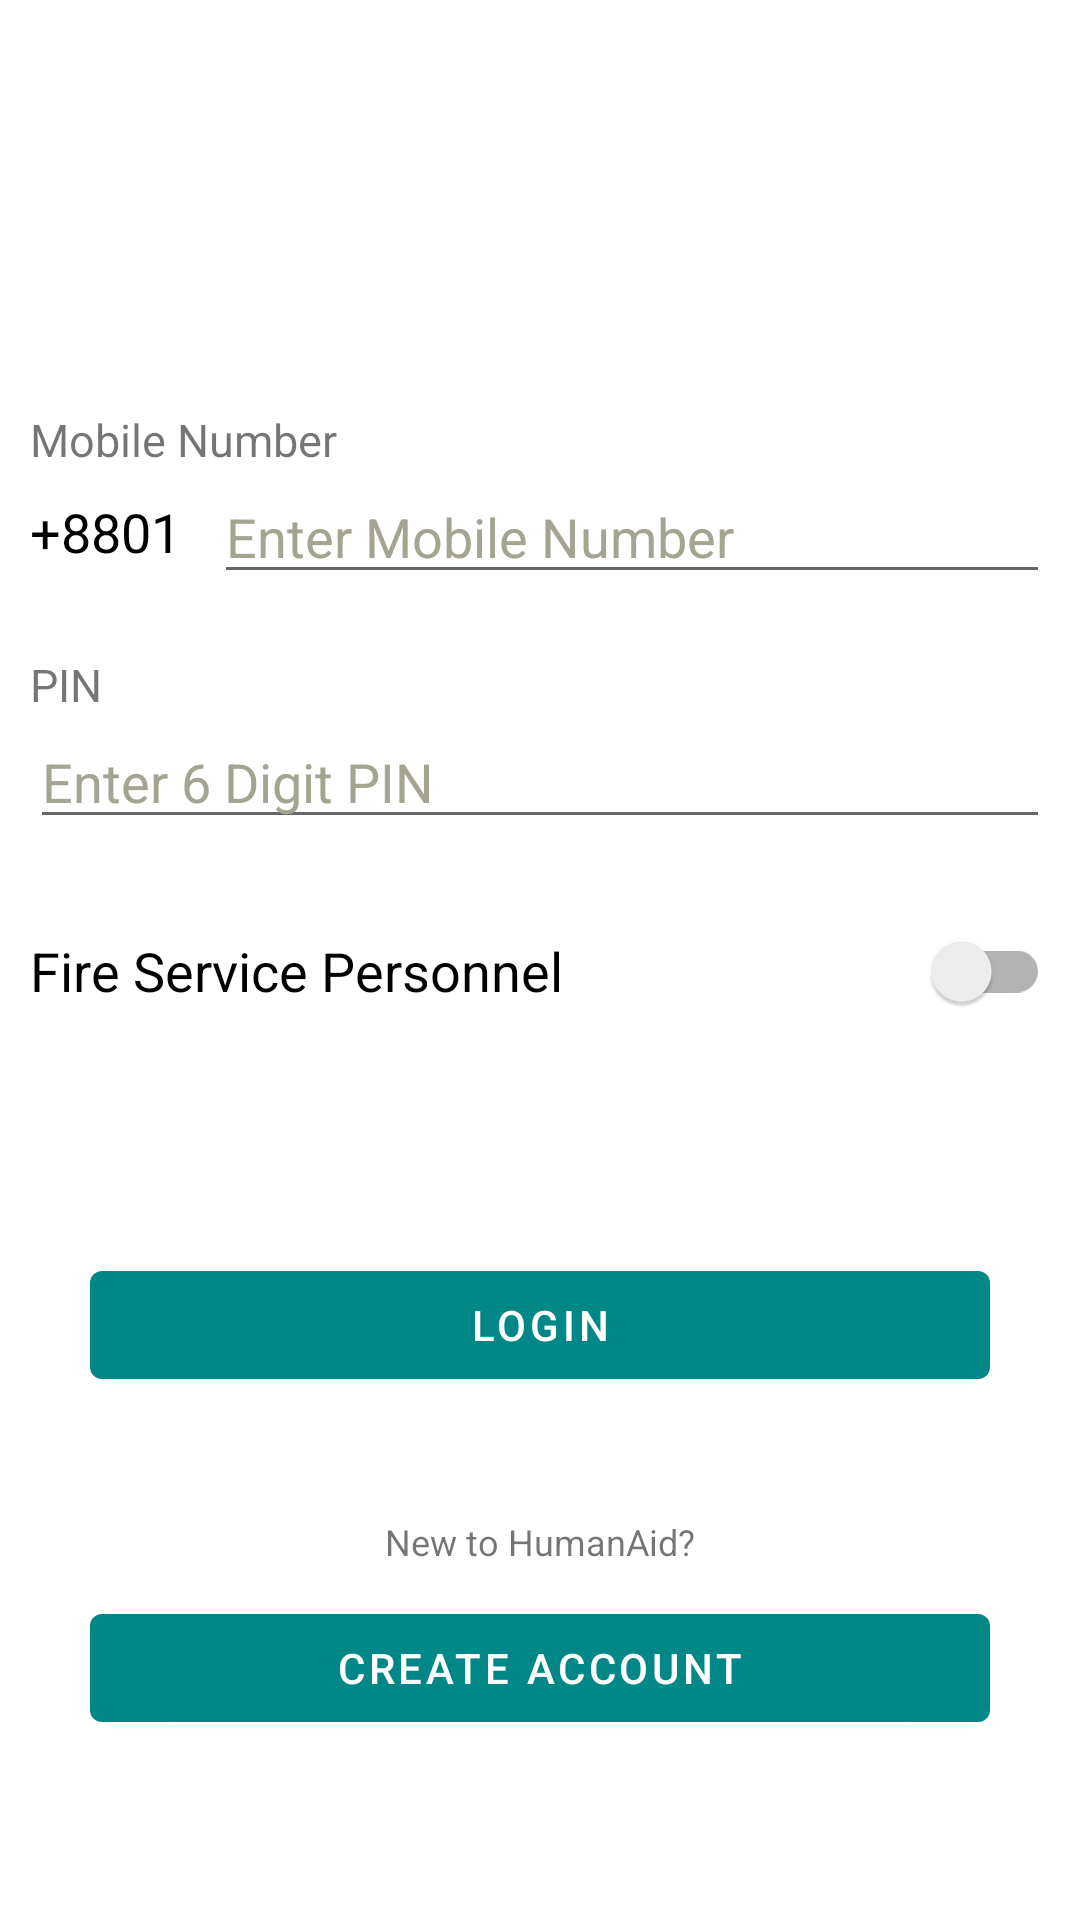

Write the Android layout XML for this screen, with the resource values it uses.
<!-- AndroidManifest.xml: activity theme Theme.HumanAid.NoActionbar -->
<!-- res/layout/activity_login.xml -->
<?xml version="1.0" encoding="utf-8"?>
<ScrollView xmlns:android="http://schemas.android.com/apk/res/android"
    xmlns:app="http://schemas.android.com/apk/res-auto"
    xmlns:tools="http://schemas.android.com/tools"
    android:layout_width="match_parent"
    android:layout_height="match_parent"
    android:layout_gravity="center"
    android:orientation="vertical"
    tools:context=".activities.LoginActivity">


    <LinearLayout
        android:layout_width="match_parent"
        android:layout_height="wrap_content"
        android:layout_gravity="bottom"
        android:layout_marginBottom="50sp"
        android:orientation="vertical">

        <ImageView
            android:layout_width="100sp"
            android:layout_height="100sp"
            android:src="@drawable/app_icon"
            android:layout_gravity="center"
            android:layout_marginBottom="30sp"/>

        <TextView
            android:layout_width="match_parent"
            android:layout_height="wrap_content"
            android:layout_marginStart="10sp"
            android:text="Mobile Number"
            android:textAlignment="viewStart"
            android:textSize="15sp" />

        <LinearLayout
            android:layout_width="match_parent"
            android:layout_height="wrap_content"
            android:layout_marginStart="10sp"
            android:layout_marginEnd="10sp"
            android:orientation="horizontal"
            android:weightSum="10">

            <TextView
                android:layout_width="wrap_content"
                android:layout_height="wrap_content"
                android:layout_gravity="center"
                android:layout_weight="1"
                android:text="+8801"
                android:textColor="@color/black"
                android:textSize="18sp" />

            <EditText
                android:id="@+id/login_mobile"
                android:layout_width="wrap_content"
                android:layout_height="wrap_content"
                android:layout_weight="9"
                android:hint="Enter Mobile Number"
                android:inputType="phone"
                android:maxLength="9"
                android:textColorHint="#A5A493"
                android:textSize="18sp" />
        </LinearLayout>

        <TextView
            android:layout_width="match_parent"
            android:layout_height="wrap_content"
            android:layout_marginStart="10sp"
            android:layout_marginTop="20sp"
            android:text="PIN"
            android:textAlignment="viewStart"
            android:textSize="15sp" />

        <EditText
            android:id="@+id/login_PIN"
            android:layout_width="match_parent"
            android:layout_height="wrap_content"
            android:layout_marginStart="10sp"
            android:layout_marginEnd="10sp"
            android:hint="Enter 6 Digit PIN"
            android:inputType="numberPassword"
            android:maxLength="6"
            android:textColorHint="#A5A493"
            android:textSize="18sp" />


        <androidx.appcompat.widget.SwitchCompat
            android:id="@+id/login_userMode"
            android:layout_width="match_parent"
            android:layout_height="wrap_content"
            android:layout_marginStart="10sp"
            android:layout_marginTop="20sp"
            android:layout_marginEnd="10sp"
            android:text="Fire Service Personnel"
            android:textSize="18sp" />

        <Button
            android:id="@+id/login_button"
            android:layout_width="match_parent"
            android:layout_height="wrap_content"
            android:layout_marginStart="30sp"
            android:layout_marginTop="70sp"
            android:layout_marginEnd="30sp"
            android:layout_marginBottom="10sp"
            android:text="Login"
            android:textColor="@color/white" />

        <TextView
            android:layout_width="wrap_content"
            android:layout_height="wrap_content"
            android:layout_gravity="center"
            android:layout_marginTop="30sp"
            android:text="New to HumanAid?"
            android:textSize="12sp" />

        <Button
            android:id="@+id/create_account_button"
            android:layout_width="match_parent"
            android:layout_height="wrap_content"
            android:layout_gravity="center"
            android:layout_marginStart="30sp"
            android:layout_marginTop="10sp"
            android:layout_marginEnd="30sp"
            android:layout_marginBottom="10sp"
            android:text="Create Account"
            android:textAlignment="center"
            android:textColor="@color/white" />


    </LinearLayout>

</ScrollView>
<!-- resources referenced by this layout -->
<resources>
  <color name="black">#FF000000</color>
  <color name="white">#FFFFFFFF</color>
  <style name="Theme.HumanAid.NoActionbar" parent="Theme.MaterialComponents.DayNight.NoActionBar">
          <item name="colorPrimary">@color/teal_700</item>
          <item name="android:statusBarColor">@color/teal_700</item>
      </style>
  <color name="teal_700">#FF018786</color>
</resources>
